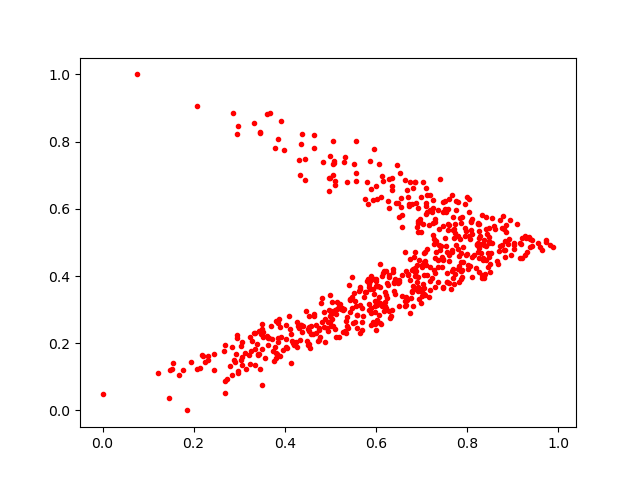

The table this chart was drawn from, first rows:
0.7060988, 0.40354463
0.5098, 0.241
0.9558, 0.4991
0.4931, 0.2452
0.5028, 0.2706
0.2175, 0.1662
0.6158, 0.683
0.4943, 0.2372
0.7952, 0.6132
0.5048, 0.7018
0.6988, 0.3197
0.9159, 0.4983
0.8948, 0.5681
0.4321, 0.7442
0.7108, 0.6626
0.3049, 0.1498
0.7122, 0.4796
0.428, 0.2511
0.5053, 0.2513
0.9361, 0.5166
0.8078, 0.5599
0.6737, 0.2904
0.717, 0.5514
0.9295, 0.5118
0.8334, 0.3954
0.5338, 0.2669
0.6731, 0.6147
0.7817, 0.4286
0.4758, 0.2086
0.4575, 0.2524
0.6003, 0.384
0.3511, 0.2332
0.7673, 0.4722
0.8333, 0.4958
0.6651, 0.4159
0.8623, 0.5398
0.8365, 0.5064
0.902, 0.4995
0.7277, 0.4186
0.5883, 0.2552
0.8054, 0.5096
0.5992, 0.6677
0.7864, 0.4684
0.4883, 0.2707
0.5262, 0.3042
0.8496, 0.436
0.7741, 0.556
0.4815, 0.2634
0.558, 0.2852
0.4368, 0.2325
0.556, 0.3106
0.2076, 0.1234
0.4189, 0.2016
0.6873, 0.6168
0.5536, 0.326
0.6273, 0.6228
0.8834, 0.4572
0.6287, 0.6011
0.4478, 0.2079
0.5882, 0.2905
0.224, 0.1434
... 565 more rows
